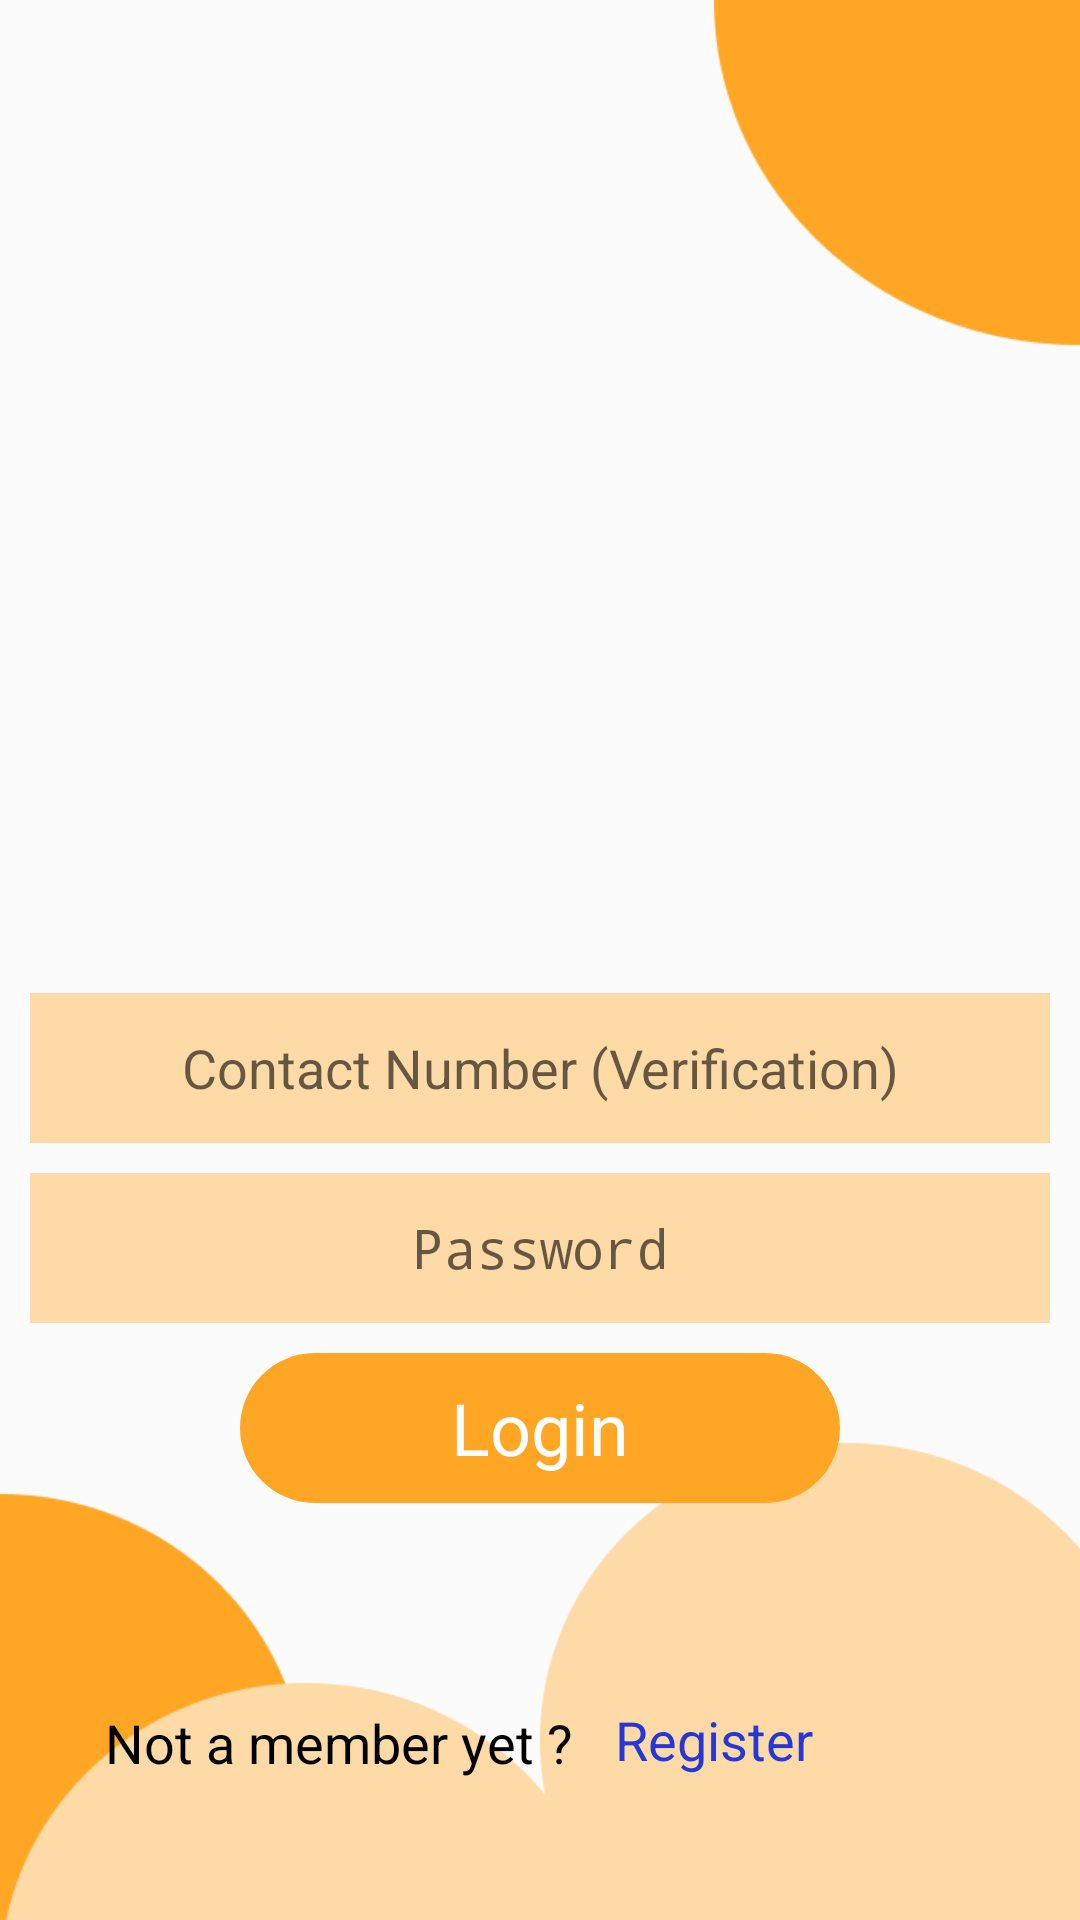

The Android layout XML behind this screen, and the referenced resources:
<!-- AndroidManifest.xml: application theme AppTheme -->
<!-- res/layout/activity_login.xml -->
<?xml version="1.0" encoding="utf-8"?>
<ScrollView
    xmlns:android="http://schemas.android.com/apk/res/android"
    xmlns:app="http://schemas.android.com/apk/res-auto"
    xmlns:tools="http://schemas.android.com/tools"
    android:layout_width="match_parent"
    android:layout_height="match_parent"
    android:background="@drawable/common_background"
    tools:context=".Activities.LoginActivity">

    <LinearLayout
        android:orientation="vertical"
        android:layout_width="match_parent"
        android:layout_height="wrap_content"
        android:layout_marginLeft="10dp"
        android:layout_marginRight="10dp"
        tools:ignore="MissingConstraints">

        
        <ImageView
            android:id="@+id/imageViewLogin"
            android:layout_width="328dp"
            android:layout_height="205dp"
            android:layout_marginLeft="30dp"
            android:layout_marginTop="76dp"
            app:srcCompat="@drawable/logo" />
        

        
        <EditText
            android:id="@+id/number"
            android:layout_width="match_parent"
            android:layout_height="wrap_content"
            android:background="@drawable/register_ui_style"
            android:ems="10"
            android:layout_marginTop="50dp"
            android:inputType="text"
            android:hint="@string/contact_number"
            android:textAppearance="@style/nic"
            android:textAlignment="center"
            />
        

        
        <EditText
            android:id="@+id/password"
            android:layout_width="match_parent"
            android:layout_height="wrap_content"
            android:ems="10"
            android:layout_marginTop="10dp"
            android:background="@drawable/register_ui_style"
            android:inputType="textPassword"
            android:hint="@string/password"
            android:textAppearance="@style/password"
            android:textAlignment="center"/>
        

        
        <Button
            android:id="@+id/loginbut"
            android:layout_width="200dp"
            android:layout_height="50dp"
            android:layout_gravity="center"
            android:layout_marginTop="10dp"
            android:text="@string/logintex"
            android:textAppearance="@style/logintex"
            android:background="@drawable/login_button" />
        


        <LinearLayout
            android:layout_width="match_parent"
            android:layout_height="match_parent"
            android:orientation="horizontal">

            
            <TextView
                android:id="@+id/not_a_membe"
                android:layout_width="170dp"
                android:layout_height="28dp"
                android:layout_marginLeft="25dp"
                android:layout_marginTop="66dp"
                android:text="@string/not_a_membe"
                android:textAppearance="@style/not_a_membe"
                android:gravity="center_vertical"
                />

            <TextView
                android:id="@+id/register_text"
                android:layout_width="81dp"
                android:layout_height="28dp"
                android:layout_marginTop="65dp"
                android:gravity="center_vertical"
                android:text="@string/register_dir"
                android:textAppearance="@style/register_dir" />


        </LinearLayout>

    </LinearLayout>

</ScrollView>
<!-- resources referenced by this layout -->
<resources>
  <!-- drawable common_background: png bitmap (drawable, 12574 bytes) -->
  <!-- drawable login_button (drawable) -->
  <?xml version="1.0" encoding="utf-8"?>
  <vector
      xmlns:android="http://schemas.android.com/apk/res/android"
      xmlns:aapt="http://schemas.android.com/aapt"
      android:width="200dp"
      android:height="50dp"
      android:viewportWidth="200"
      android:viewportHeight="50"
      >
  
      <group>
  
          <clip-path
              android:pathData="M25 0H175C188.807 0 200 11.1929 200 25C200 38.8071 188.807 50 175 50H25C11.1929 50 0 38.8071 0 25C0 11.1929 11.1929 0 25 0Z"
              />
  
          <path
              android:pathData="M0 0V50H200V0"
              android:fillColor="#FFA724"
              />
  
      </group>
  
  </vector>
  <!-- drawable register_ui_style (drawable) -->
  <?xml version="1.0" encoding="utf-8"?>
      <vector
          xmlns:android="http://schemas.android.com/apk/res/android"
          xmlns:aapt="http://schemas.android.com/aapt"
          android:width="361dp"
          android:height="50dp"
          android:viewportWidth="361"
          android:viewportHeight="50"
          >
  
      <group>
  
          <clip-path
              android:pathData="M0 0H361V50H0V0Z"
              />
  
          <path
              android:pathData="M0 0V50H361V0"
              android:fillColor="#FDDAA6"
              />
  
      </group>
  
      </vector>
  <string name="contact_number">Contact Number (Verification)</string>
  <string name="logintex">Login</string>
  <string name="not_a_membe">Not a member yet ?</string>
  <string name="password">Password</string>
  <string name="register_dir">Register</string>
  <style name="logintex">
          <item name="android:textSize">24sp</item>
          <item name="android:textColor">#FFFFFF</item>
      </style>
  <style name="nic">
          <item name="android:textSize">18sp</item>
          <item name="android:textColor">#000000</item>
      </style>
  <style name="not_a_membe">
          <item name="android:textSize">18sp</item>
          <item name="android:textColor">#000000</item>
      </style>
  <style name="password">
          <item name="android:textSize">18sp</item>
          <item name="android:textColor">#000000</item>
      </style>
  <style name="register_dir">
          <item name="android:textSize">18sp</item>
          <item name="android:textColor">#2637D7</item>
      </style>
  <style name="AppTheme" parent="Theme.AppCompat.Light.NoActionBar">
          
          <item name="colorPrimary">@color/colorPrimary</item>
          <item name="colorPrimaryDark">@color/colorPrimaryDark</item>
          <item name="colorAccent">@color/colorAccent</item>
      </style>
  <color name="colorPrimary">#008577</color>
  <color name="colorPrimaryDark">#EE881A</color>
  <color name="colorAccent">#D81B60</color>
</resources>
